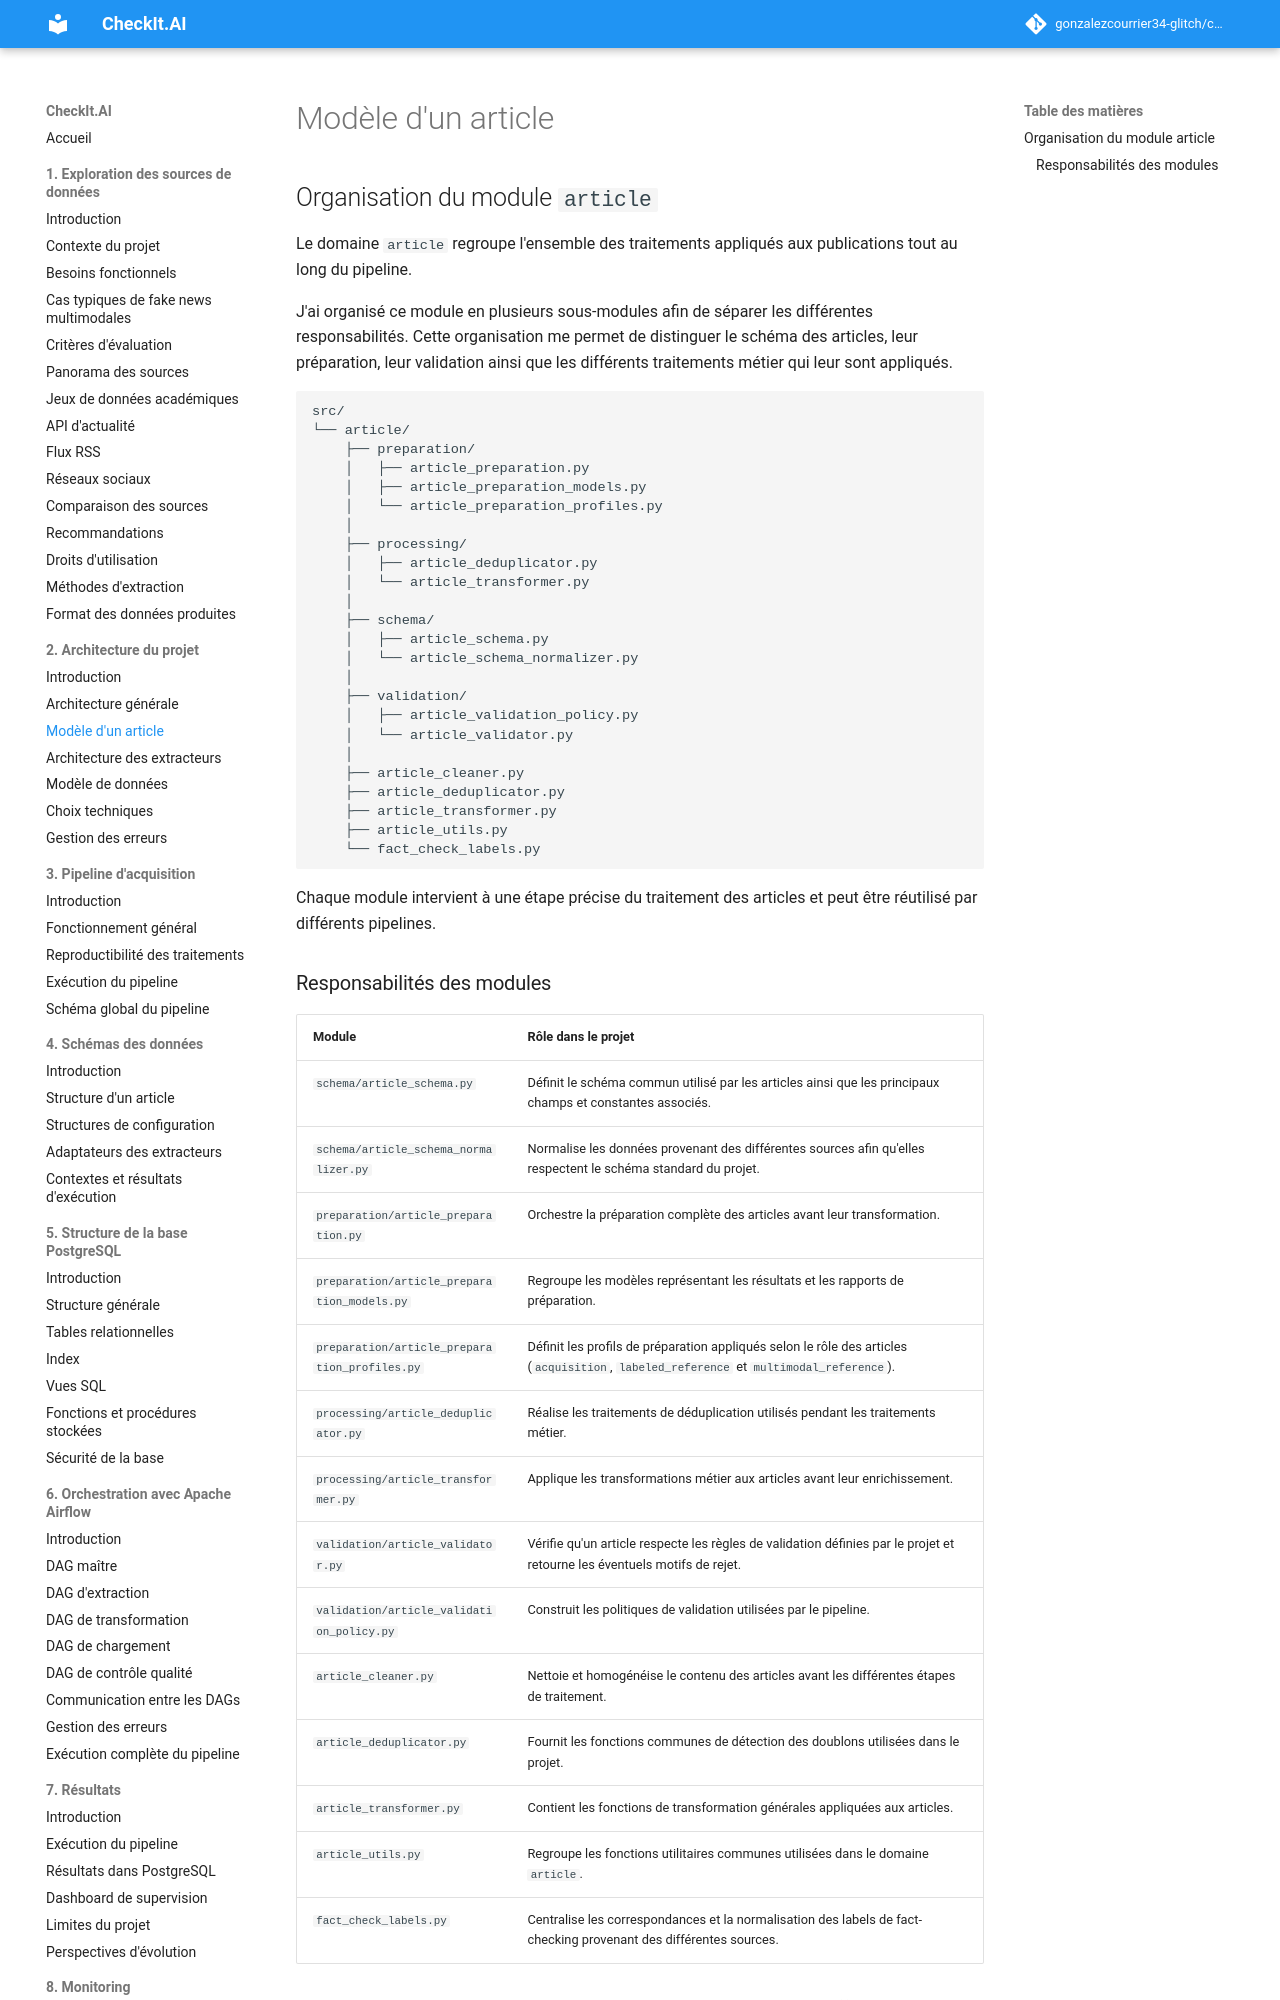

repository: gonzalezcourrier34-glitch/checkit_ai · page: 02_architecture/02_article/index.html · generator: mkdocs

## Organisation du module `article`

Le domaine `article` regroupe l'ensemble des traitements appliqués aux publications tout au long du pipeline.

J'ai organisé ce module en plusieurs sous-modules afin de séparer les différentes responsabilités. Cette organisation me permet de distinguer le schéma des articles, leur préparation, leur validation ainsi que les différents traitements métier qui leur sont appliqués.

```text
src/
└── article/
    ├── preparation/
    │   ├── article_preparation.py
    │   ├── article_preparation_models.py
    │   └── article_preparation_profiles.py
    │
    ├── processing/
    │   ├── article_deduplicator.py
    │   └── article_transformer.py
    │
    ├── schema/
    │   ├── article_schema.py
    │   └── article_schema_normalizer.py
    │
    ├── validation/
    │   ├── article_validation_policy.py
    │   └── article_validator.py
    │
    ├── article_cleaner.py
    ├── article_deduplicator.py
    ├── article_transformer.py
    ├── article_utils.py
    └── fact_check_labels.py
```

Chaque module intervient à une étape précise du traitement des articles et peut être réutilisé par différents pipelines.
